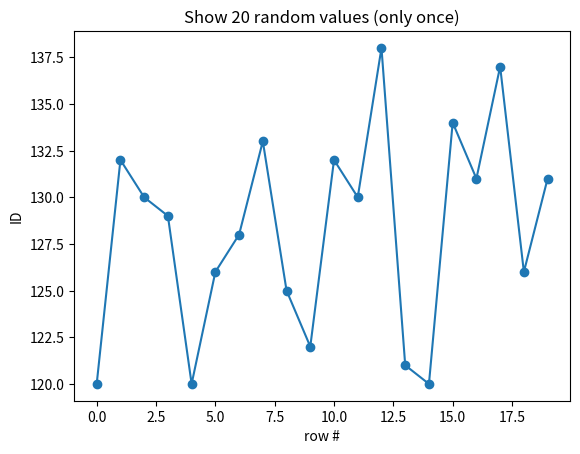

Generate this figure with matplotlib:
import matplotlib.pyplot as plt
import random

# ---- Plot setup ----
fig, ax = plt.subplots()

# generate some random values between 120 and 140
values = [random.randint(120, 140) for _ in range(20)]

ax.plot(range(len(values)), values, marker="o")
ax.set_title("Show 20 random values (only once)")
ax.set_xlabel("row #")
ax.set_ylabel("ID")

plt.show()

print("finish")


